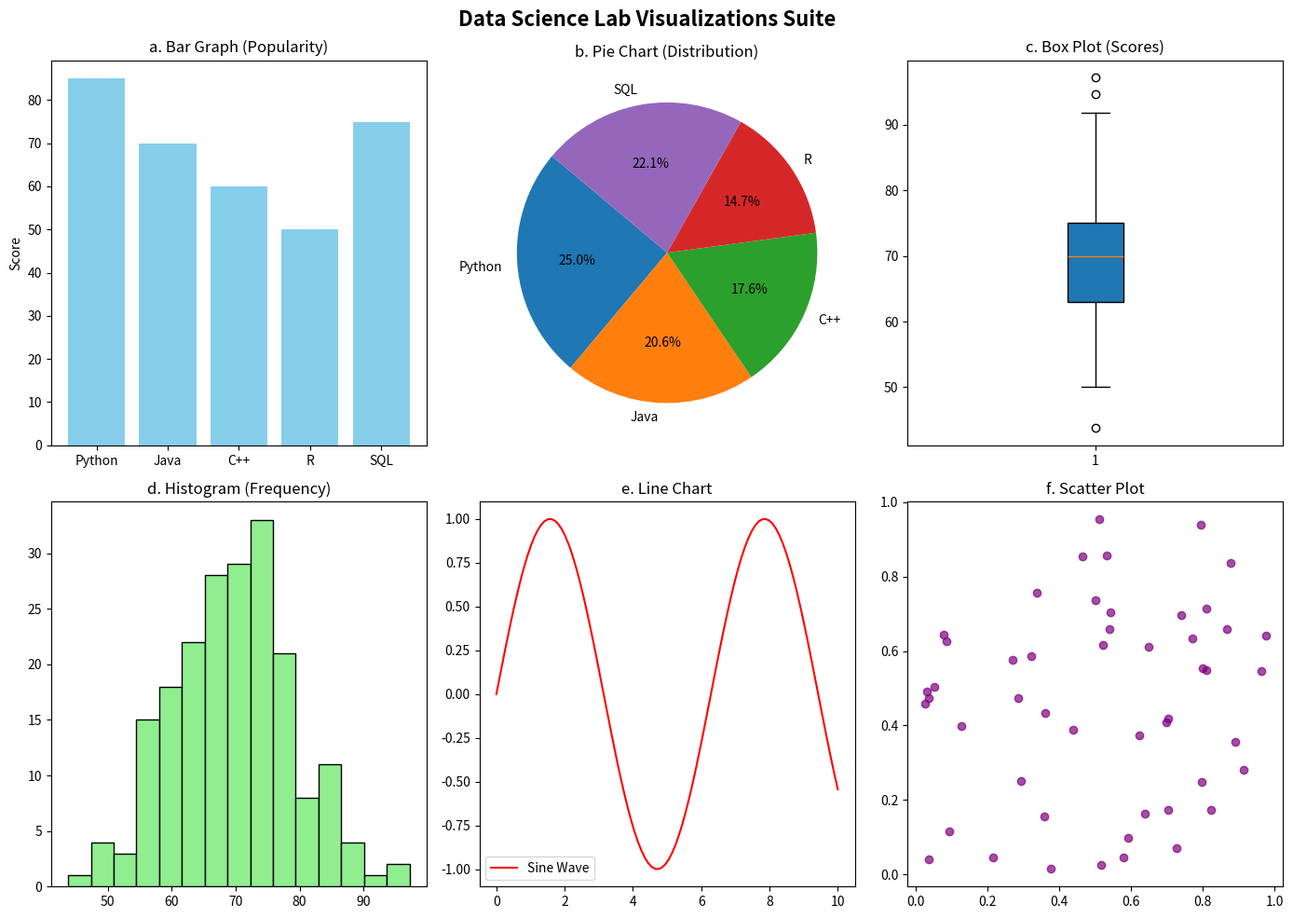

Source code (Python):
"""
Experiment 12: Matplotlib Visualizations
Course Code: 23A30403 - Data Science Using Python Lab
"""
import matplotlib.pyplot as plt
import numpy as np

def main():
    print("=== Experiment 12: Matplotlib Visualizations ===")
    print("Generating interactive visualization window...")
    
    # Data definition
    categories = ['Python', 'Java', 'C++', 'R', 'SQL']
    popularity = [85, 70, 60, 50, 75]
    np.random.seed(42)
    scores = np.random.normal(70, 10, 200)
    x_line = np.linspace(0, 10, 100)
    y_line = np.sin(x_line)
    scatter_x = np.random.rand(50)
    scatter_y = np.random.rand(50)
    
    fig = plt.figure(figsize=(14, 10))
    fig.suptitle('Data Science Lab Visualizations Suite', fontsize=16, fontweight='bold')
    
    # a. Bar Graph
    ax1 = fig.add_subplot(2, 3, 1)
    ax1.bar(categories, popularity, color='skyblue')
    ax1.set_title('a. Bar Graph (Popularity)')
    ax1.set_ylabel('Score')
    
    # b. Pie Chart
    ax2 = fig.add_subplot(2, 3, 2)
    ax2.pie(popularity, labels=categories, autopct='%1.1f%%', startangle=140)
    ax2.set_title('b. Pie Chart (Distribution)')
    
    # c. Box Plot
    ax3 = fig.add_subplot(2, 3, 3)
    ax3.boxplot(scores, patch_artist=True)
    ax3.set_title('c. Box Plot (Scores)')
    
    # d. Histogram
    ax4 = fig.add_subplot(2, 3, 4)
    ax4.hist(scores, bins=15, color='lightgreen', edgecolor='black')
    ax4.set_title('d. Histogram (Frequency)')
    
    # e. Line Chart
    ax5 = fig.add_subplot(2, 3, 5)
    ax5.plot(x_line, y_line, color='red', label='Sine Wave')
    ax5.set_title('e. Line Chart')
    ax5.legend()
    
    # f. Scatter Plot
    ax6 = fig.add_subplot(2, 3, 6)
    ax6.scatter(scatter_x, scatter_y, color='purple', alpha=0.7)
    ax6.set_title('f. Scatter Plot')
    
    plt.tight_layout()
    print("Displaying plots. Close the figure window to continue...")
    plt.show()

if __name__ == "__main__":
    main()
